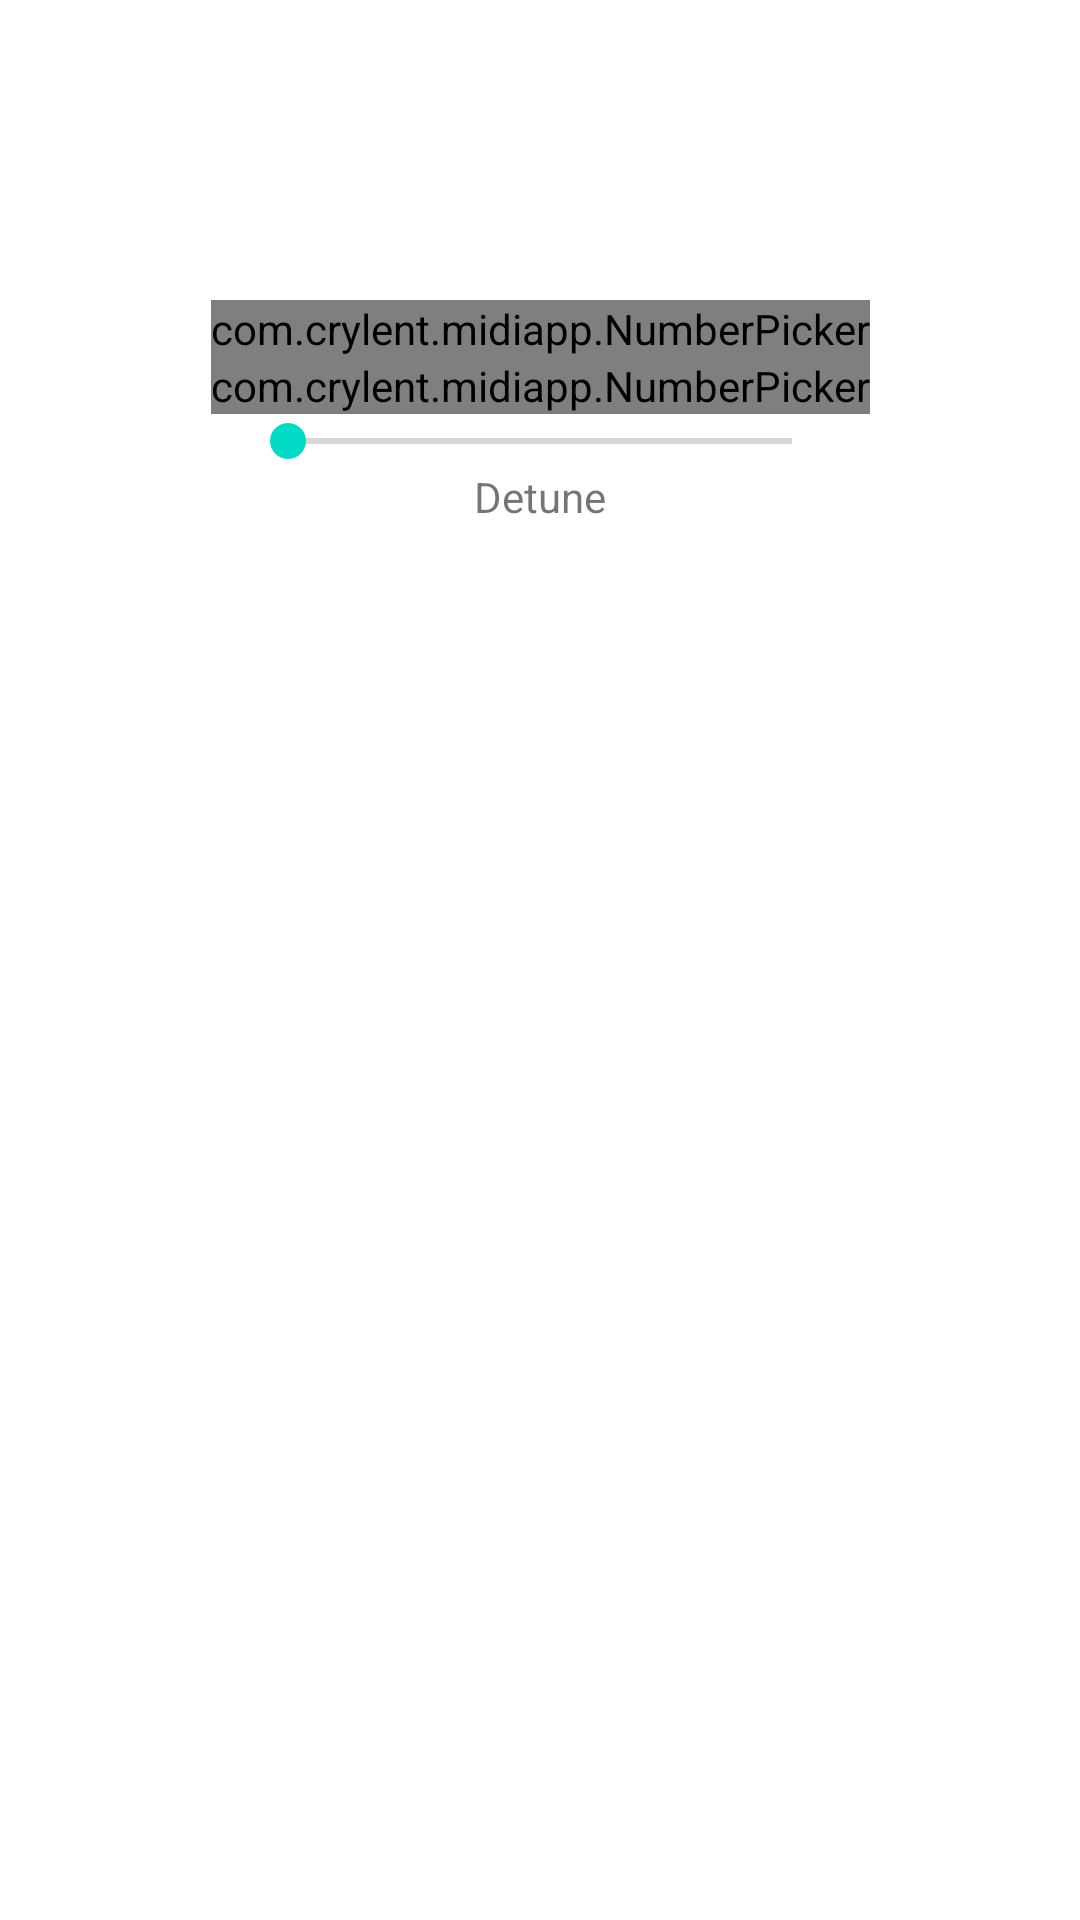

Produce the Android XML layout that renders to this screen, including the resource entries it uses.
<!-- AndroidManifest.xml: application theme Theme.Androidmidilib -->
<!-- res/layout/fragment_oscillator.xml -->
<?xml version="1.0" encoding="utf-8"?>
<androidx.constraintlayout.widget.ConstraintLayout xmlns:android="http://schemas.android.com/apk/res/android"
    xmlns:tools="http://schemas.android.com/tools"
    xmlns:app="http://schemas.android.com/apk/res-auto"
    android:layout_width="match_parent"
    android:layout_height="match_parent"
    tools:context=".OscillatorFragment">

    <androidx.recyclerview.widget.RecyclerView
        android:id="@+id/shapes"
        android:layout_width="match_parent"
        android:layout_height="100dp"
        android:layout_gravity="top"
        android:orientation="horizontal"
        android:padding="5dp"
        app:layoutManager="androidx.recyclerview.widget.LinearLayoutManager"
        app:layout_constraintTop_toTopOf="parent"
        tools:itemCount="5"
        tools:listitem="@layout/shape" />

    <com.example.midiapp.NumberPicker
        android:id="@+id/pitch"
        android:layout_width="wrap_content"
        android:layout_height="wrap_content"
        android:layout_gravity="center_vertical"
        android:layout_marginHorizontal="5dp"
        app:labelText="@string/pitch"
        app:layout_constraintEnd_toEndOf="parent"
        app:layout_constraintStart_toStartOf="parent"
        app:layout_constraintTop_toBottomOf="@+id/shapes"
        app:max="60"
        app:min="-60" />

    <com.example.midiapp.NumberPicker
        android:id="@+id/unisonVoices"
        android:layout_width="wrap_content"
        android:layout_height="wrap_content"
        android:layout_gravity="center_vertical"
        android:layout_marginHorizontal="5dp"
        app:labelText="@string/voices"
        app:layout_constraintEnd_toEndOf="parent"
        app:layout_constraintStart_toStartOf="parent"
        app:layout_constraintTop_toBottomOf="@+id/pitch"
        app:max="60"
        app:min="-60" />

    <SeekBar
        android:id="@+id/detune"
        android:layout_width="200dp"
        android:layout_height="wrap_content"
        app:layout_constraintEnd_toEndOf="parent"
        app:layout_constraintStart_toStartOf="parent"
        app:layout_constraintTop_toBottomOf="@+id/unisonVoices" />

    <TextView
        android:layout_width="wrap_content"
        android:layout_height="wrap_content"
        app:layout_constraintEnd_toEndOf="parent"
        app:layout_constraintStart_toStartOf="parent"
        app:layout_constraintTop_toBottomOf="@+id/detune"
        android:paddingBottom="10dp"
        android:text="@string/detune" />

</androidx.constraintlayout.widget.ConstraintLayout>
<!-- res/layout/shape.xml (included above) -->
<?xml version="1.0" encoding="utf-8"?>
<ImageButton xmlns:android="http://schemas.android.com/apk/res/android"
    xmlns:tools="http://schemas.android.com/tools"
    android:id="@+id/shape"
    android:layout_width="86dp"
    android:layout_height="86dp"
    android:layout_margin="2dp"
    android:layout_gravity="center_vertical"
    android:background="@drawable/selectable_button"
    android:src="@drawable/sine"
    android:scaleType="fitCenter"
    tools:ignore="ContentDescription"/>
<!-- resources referenced by this layout -->
<resources>
  <!-- drawable selectable_button (drawable) -->
  <?xml version="1.0" encoding="utf-8"?>
  <selector xmlns:android="http://schemas.android.com/apk/res/android">
      <item android:state_selected="true">
          <shape>
              <solid android:color="#CCF" />
              <corners android:radius="20dp" />
          </shape>
      </item>
      <item>
          <shape>
              <solid android:color="#CCC" />
              <corners android:radius="20dp" />
          </shape>
      </item>
  </selector>
  <string name="detune">Detune</string>
  <string name="pitch">Pitch</string>
  <string name="voices">Voices</string>
  <style name="Theme.Androidmidilib" parent="Theme.MaterialComponents.DayNight.NoActionBar">
          
          <item name="colorPrimary">@color/purple_500</item>
          <item name="colorPrimaryVariant">@color/purple_700</item>
          <item name="colorOnPrimary">@color/white</item>
          
          <item name="colorSecondary">@color/teal_200</item>
          <item name="colorSecondaryVariant">@color/teal_700</item>
          <item name="colorOnSecondary">@color/black</item>
          
          <item name="android:statusBarColor">?attr/colorPrimaryVariant</item>
          
      </style>
  <!-- not gathered from this repository: default colours our renderer supplied (Android Studio template values) -->
  <color name="purple_500">#FF6200EE</color>
  <color name="purple_700">#FF3700B3</color>
  <color name="teal_200">#FF03DAC5</color>
  <color name="teal_700">#FF018786</color>
  <color name="black">#FF000000</color>
  <color name="white">#FFFFFFFF</color>
</resources>
